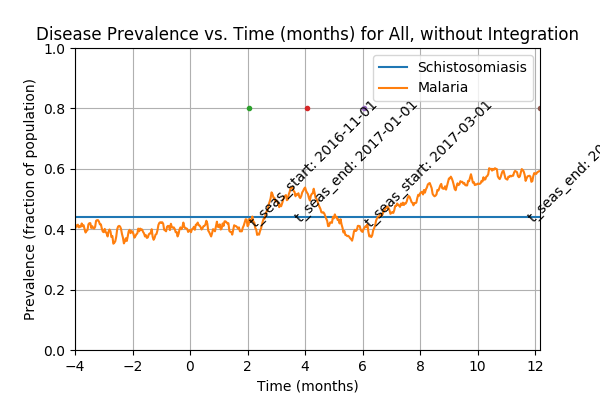

Values plotted in this chart, from the file beside it:
Prevalence of schistosomiasis by age gro…, , , , , , , Prevalence of malaria by age group vs. t…, , , , , , , Prevalence of coinfection by age group v…
Time (d), 0-4 y/o, 5-15 y/o, 16+ y/o, All, , , Time (d), 0-4 y/o, 5-15 y/o, 16+ y/o, All, , , Time (d), 0-4 y/o, 5-15 y/o, 16+ y/o, All
0, 0.4604, 0.4135, 0.4474, 0.441, , , 0, 0.3515, 0.3459, 0.3083, 0.327, , , 0, 0.1584, 0.1316, 0.1466, 0.145
1, 0.4604, 0.4135, 0.4474, 0.441, , , 1, 0.5446, 0.5451, 0.5432, 0.544, , , 1, 0.2574, 0.2256, 0.235, 0.237
2, 0.4604, 0.4135, 0.4474, 0.441, , , 2, 0.7079, 0.6729, 0.6917, 0.69, , , 2, 0.3168, 0.2932, 0.2951, 0.299
3, 0.4604, 0.4135, 0.4474, 0.441, , , 3, 0.8069, 0.7632, 0.797, 0.79, , , 3, 0.3861, 0.3308, 0.3365, 0.345
4, 0.4604, 0.4135, 0.4474, 0.441, , , 4, 0.8564, 0.8346, 0.8534, 0.849, , , 4, 0.4158, 0.3534, 0.3647, 0.372
5, 0.4604, 0.4135, 0.4474, 0.441, , , 5, 0.7079, 0.6917, 0.7444, 0.723, , , 5, 0.3366, 0.3083, 0.3308, 0.326
6, 0.4604, 0.4135, 0.4474, 0.441, , , 6, 0.604, 0.5865, 0.6447, 0.621, , , 6, 0.2624, 0.2519, 0.3064, 0.283
7, 0.4604, 0.4135, 0.4474, 0.441, , , 7, 0.5198, 0.5188, 0.5714, 0.547, , , 7, 0.2277, 0.2143, 0.2669, 0.245
8, 0.4604, 0.4135, 0.4474, 0.441, , , 8, 0.4257, 0.4586, 0.5, 0.474, , , 8, 0.1733, 0.1842, 0.2406, 0.212
9, 0.4604, 0.4135, 0.4474, 0.441, , , 9, 0.396, 0.4098, 0.4586, 0.433, , , 9, 0.1634, 0.1617, 0.2218, 0.194
10, 0.4604, 0.4135, 0.4474, 0.441, , , 10, 0.3614, 0.3609, 0.4267, 0.396, , , 10, 0.1535, 0.1429, 0.2011, 0.176
11, 0.4604, 0.4135, 0.4474, 0.441, , , 11, 0.3366, 0.3271, 0.3853, 0.36, , , 11, 0.1436, 0.1278, 0.1692, 0.153
12, 0.4604, 0.4135, 0.4474, 0.441, , , 12, 0.302, 0.3008, 0.3402, 0.322, , , 12, 0.1337, 0.1203, 0.1523, 0.14
13, 0.4604, 0.4135, 0.4474, 0.441, , , 13, 0.2871, 0.2782, 0.3064, 0.295, , , 13, 0.1287, 0.1128, 0.1335, 0.127
14, 0.4604, 0.4135, 0.4474, 0.441, , , 14, 0.2673, 0.2519, 0.2801, 0.27, , , 14, 0.1238, 0.09774, 0.1241, 0.117
15, 0.4604, 0.4135, 0.4474, 0.441, , , 15, 0.2574, 0.2256, 0.2613, 0.251, , , 15, 0.1139, 0.08647, 0.1147, 0.107
16, 0.4604, 0.4135, 0.4474, 0.441, , , 16, 0.2525, 0.203, 0.2444, 0.235, , , 16, 0.1089, 0.07519, 0.1071, 0.099
17, 0.4604, 0.4135, 0.4474, 0.441, , , 17, 0.2277, 0.1955, 0.2237, 0.217, , , 17, 0.09406, 0.07143, 0.09962, 0.091
18, 0.4604, 0.4135, 0.4474, 0.441, , , 18, 0.2178, 0.1842, 0.2162, 0.208, , , 18, 0.09406, 0.06767, 0.09586, 0.088
19, 0.4604, 0.4135, 0.4474, 0.441, , , 19, 0.2079, 0.1692, 0.2049, 0.196, , , 19, 0.08911, 0.06015, 0.09586, 0.085
20, 0.4604, 0.4135, 0.4474, 0.441, , , 20, 0.2525, 0.2331, 0.2444, 0.243, , , 20, 0.1089, 0.07143, 0.1071, 0.098
21, 0.4604, 0.4135, 0.4474, 0.441, , , 21, 0.3317, 0.297, 0.3177, 0.315, , , 21, 0.1584, 0.09774, 0.1259, 0.125
22, 0.4604, 0.4135, 0.4474, 0.441, , , 22, 0.4208, 0.3571, 0.3929, 0.389, , , 22, 0.1931, 0.1165, 0.1598, 0.155
23, 0.4604, 0.4135, 0.4474, 0.441, , , 23, 0.505, 0.4436, 0.4718, 0.471, , , 23, 0.2277, 0.1692, 0.1936, 0.194
24, 0.4604, 0.4135, 0.4474, 0.441, , , 24, 0.5743, 0.5075, 0.5244, 0.53, , , 24, 0.2624, 0.1805, 0.2199, 0.218
25, 0.4604, 0.4135, 0.4474, 0.441, , , 25, 0.599, 0.4962, 0.5602, 0.551, , , 25, 0.2673, 0.1692, 0.2425, 0.228
26, 0.4604, 0.4135, 0.4474, 0.441, , , 26, 0.6089, 0.5376, 0.5564, 0.562, , , 26, 0.2723, 0.1955, 0.25, 0.24
27, 0.4604, 0.4135, 0.4474, 0.441, , , 27, 0.604, 0.5451, 0.5338, 0.551, , , 27, 0.2673, 0.1992, 0.2425, 0.236
28, 0.4604, 0.4135, 0.4474, 0.441, , , 28, 0.5743, 0.4737, 0.5019, 0.509, , , 28, 0.2673, 0.1504, 0.2293, 0.216
29, 0.4604, 0.4135, 0.4474, 0.441, , , 29, 0.5248, 0.4586, 0.485, 0.486, , , 29, 0.2327, 0.1654, 0.2331, 0.215
30, 0.4604, 0.4135, 0.4474, 0.441, , , 30, 0.4554, 0.4586, 0.4699, 0.464, , , 30, 0.1881, 0.1692, 0.2162, 0.198
31, 0.4604, 0.4135, 0.4474, 0.441, , , 31, 0.4406, 0.4173, 0.4474, 0.438, , , 31, 0.1881, 0.1429, 0.203, 0.184
32, 0.4604, 0.4135, 0.4474, 0.441, , , 32, 0.4109, 0.4135, 0.4079, 0.41, , , 32, 0.1881, 0.1504, 0.188, 0.178
33, 0.4604, 0.4135, 0.4474, 0.441, , , 33, 0.401, 0.4098, 0.4004, 0.403, , , 33, 0.1832, 0.1617, 0.1917, 0.182
34, 0.4604, 0.4135, 0.4474, 0.441, , , 34, 0.3812, 0.3947, 0.3534, 0.37, , , 34, 0.1733, 0.1541, 0.1673, 0.165
35, 0.4604, 0.4135, 0.4474, 0.441, , , 35, 0.3762, 0.3308, 0.3195, 0.334, , , 35, 0.1782, 0.1278, 0.1523, 0.151
36, 0.4604, 0.4135, 0.4474, 0.441, , , 36, 0.3515, 0.3045, 0.2838, 0.303, , , 36, 0.1584, 0.1241, 0.1353, 0.137
37, 0.4604, 0.4135, 0.4474, 0.441, , , 37, 0.3069, 0.3008, 0.282, 0.292, , , 37, 0.1188, 0.1203, 0.1372, 0.129
38, 0.4604, 0.4135, 0.4474, 0.441, , , 38, 0.2921, 0.3008, 0.2669, 0.281, , , 38, 0.1188, 0.109, 0.1278, 0.121
39, 0.4604, 0.4135, 0.4474, 0.441, , , 39, 0.2822, 0.3045, 0.2744, 0.284, , , 39, 0.1089, 0.1278, 0.1241, 0.122
40, 0.4604, 0.4135, 0.4474, 0.441, , , 40, 0.2871, 0.3308, 0.2744, 0.292, , , 40, 0.09406, 0.1429, 0.1241, 0.123
41, 0.4604, 0.4135, 0.4474, 0.441, , , 41, 0.3069, 0.3421, 0.2951, 0.31, , , 41, 0.104, 0.1429, 0.1335, 0.13
42, 0.4604, 0.4135, 0.4474, 0.441, , , 42, 0.3416, 0.3534, 0.297, 0.321, , , 42, 0.1238, 0.1391, 0.1335, 0.133
43, 0.4604, 0.4135, 0.4474, 0.441, , , 43, 0.3564, 0.3947, 0.3271, 0.351, , , 43, 0.1287, 0.1579, 0.1372, 0.141
44, 0.4604, 0.4135, 0.4474, 0.441, , , 44, 0.4059, 0.4436, 0.3477, 0.385, , , 44, 0.1634, 0.1579, 0.1447, 0.152
45, 0.4604, 0.4135, 0.4474, 0.441, , , 45, 0.4554, 0.4662, 0.4041, 0.431, , , 45, 0.1832, 0.1654, 0.1673, 0.17
46, 0.4604, 0.4135, 0.4474, 0.441, , , 46, 0.5, 0.4549, 0.4305, 0.451, , , 46, 0.2079, 0.1654, 0.1936, 0.189
47, 0.4604, 0.4135, 0.4474, 0.441, , , 47, 0.5347, 0.4662, 0.4737, 0.484, , , 47, 0.2376, 0.1729, 0.2143, 0.208
48, 0.4604, 0.4135, 0.4474, 0.441, , , 48, 0.5396, 0.4699, 0.4774, 0.488, , , 48, 0.2327, 0.1654, 0.2105, 0.203
49, 0.4604, 0.4135, 0.4474, 0.441, , , 49, 0.5198, 0.4323, 0.4906, 0.481, , , 49, 0.2178, 0.1617, 0.2086, 0.198
50, 0.4604, 0.4135, 0.4474, 0.441, , , 50, 0.5099, 0.4398, 0.4812, 0.476, , , 50, 0.2178, 0.1767, 0.2162, 0.206
51, 0.4604, 0.4135, 0.4474, 0.441, , , 51, 0.4703, 0.4511, 0.4812, 0.471, , , 51, 0.203, 0.1842, 0.2124, 0.203
52, 0.4604, 0.4135, 0.4474, 0.441, , , 52, 0.4653, 0.4286, 0.4624, 0.454, , , 52, 0.2129, 0.1767, 0.1992, 0.196
53, 0.4604, 0.4135, 0.4474, 0.441, , , 53, 0.4356, 0.4286, 0.4605, 0.447, , , 53, 0.198, 0.1767, 0.2068, 0.197
54, 0.4604, 0.4135, 0.4474, 0.441, , , 54, 0.4208, 0.4436, 0.4361, 0.435, , , 54, 0.203, 0.1917, 0.2086, 0.203
55, 0.4604, 0.4135, 0.4474, 0.441, , , 55, 0.3861, 0.391, 0.4117, 0.401, , , 55, 0.1931, 0.1692, 0.1955, 0.188
56, 0.4604, 0.4135, 0.4474, 0.441, , , 56, 0.3861, 0.3759, 0.3966, 0.389, , , 56, 0.1881, 0.1579, 0.1823, 0.177
57, 0.4604, 0.4135, 0.4474, 0.441, , , 57, 0.3713, 0.3571, 0.3816, 0.373, , , 57, 0.1782, 0.1617, 0.1786, 0.174
58, 0.4604, 0.4135, 0.4474, 0.441, , , 58, 0.3713, 0.3271, 0.3647, 0.356, , , 58, 0.1634, 0.1466, 0.1711, 0.163
... 671 more rows
